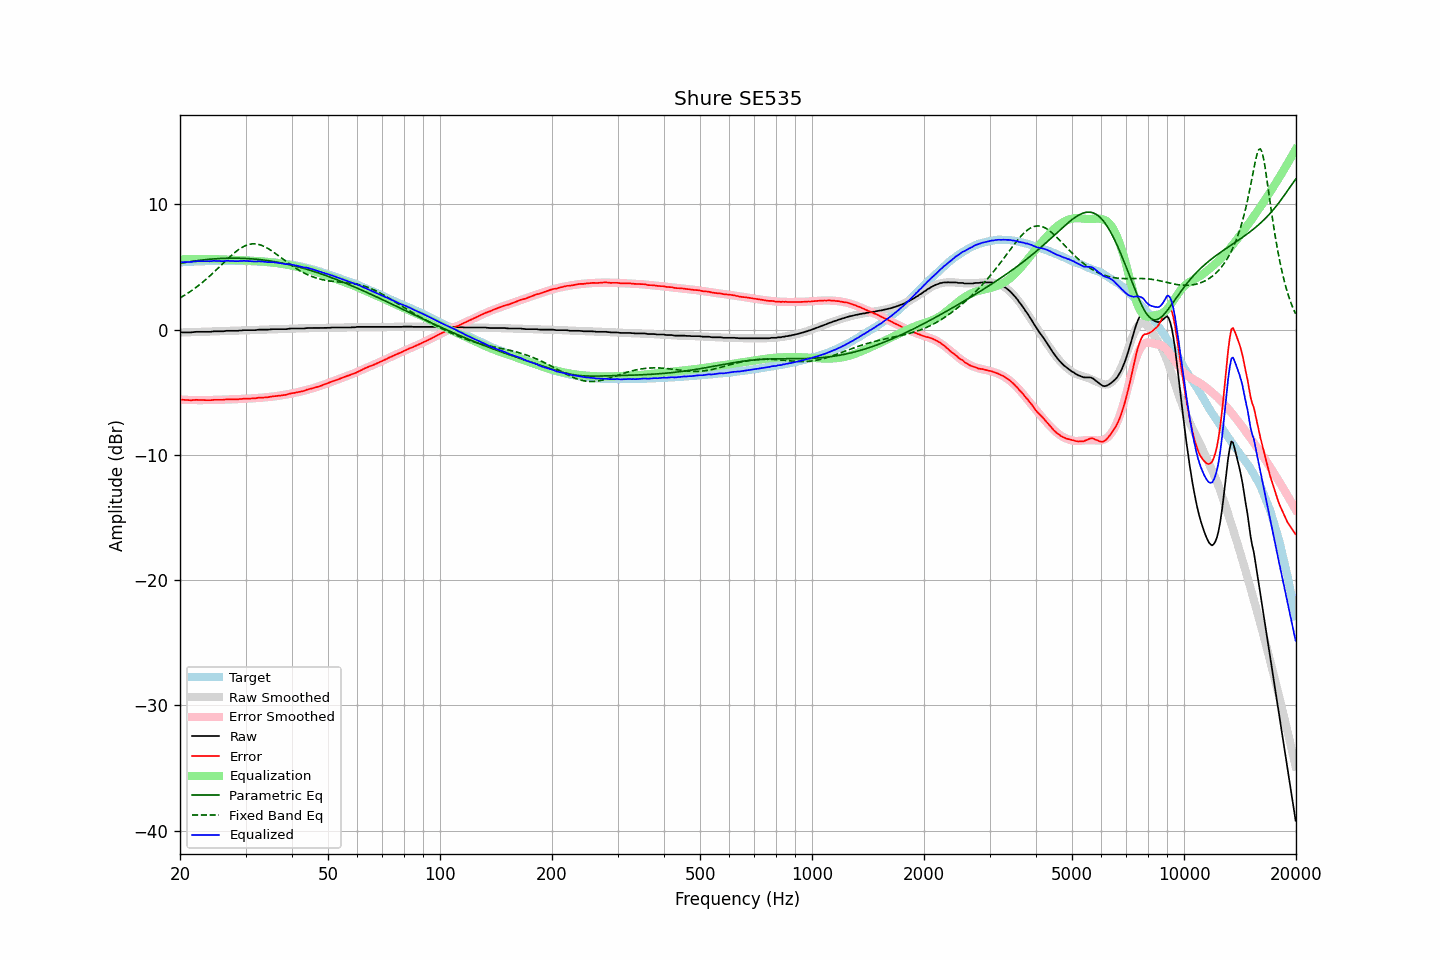

The table this chart was drawn from, first rows:
frequency, raw, error, smoothed, error_smoothed, equalization, parametric_eq, fixed_band_eq, equalized_raw, equalized_smoothed, target
20.00, -0.24, -5.60, -0.24, -5.60, 5.60, 5.28, 2.53, 5.36, 5.36, 5.36
20.20, -0.23, -5.60, -0.24, -5.61, 5.61, 5.31, 2.60, 5.38, 5.37, 5.37
20.40, -0.23, -5.61, -0.23, -5.61, 5.61, 5.33, 2.67, 5.38, 5.38, 5.38
20.61, -0.23, -5.62, -0.23, -5.61, 5.61, 5.35, 2.75, 5.39, 5.39, 5.39
20.81, -0.23, -5.62, -0.22, -5.62, 5.62, 5.37, 2.83, 5.39, 5.39, 5.39
21.02, -0.23, -5.63, -0.22, -5.62, 5.62, 5.39, 2.91, 5.39, 5.40, 5.40
21.23, -0.23, -5.64, -0.21, -5.62, 5.62, 5.41, 3.00, 5.40, 5.41, 5.41
21.44, -0.23, -5.65, -0.21, -5.63, 5.63, 5.43, 3.09, 5.40, 5.41, 5.42
21.66, -0.21, -5.63, -0.21, -5.63, 5.63, 5.45, 3.18, 5.42, 5.42, 5.42
21.87, -0.20, -5.63, -0.20, -5.63, 5.63, 5.47, 3.27, 5.43, 5.43, 5.43
22.09, -0.18, -5.61, -0.20, -5.63, 5.63, 5.49, 3.36, 5.45, 5.43, 5.43
22.31, -0.18, -5.62, -0.19, -5.63, 5.63, 5.51, 3.46, 5.45, 5.44, 5.44
22.54, -0.18, -5.62, -0.19, -5.63, 5.63, 5.52, 3.56, 5.45, 5.44, 5.44
22.76, -0.18, -5.63, -0.18, -5.63, 5.63, 5.54, 3.66, 5.45, 5.45, 5.45
22.99, -0.18, -5.63, -0.18, -5.63, 5.63, 5.55, 3.77, 5.45, 5.45, 5.45
23.22, -0.18, -5.63, -0.17, -5.63, 5.63, 5.57, 3.88, 5.45, 5.45, 5.45
23.45, -0.18, -5.64, -0.17, -5.63, 5.63, 5.58, 3.99, 5.45, 5.46, 5.46
23.69, -0.18, -5.64, -0.17, -5.63, 5.63, 5.59, 4.10, 5.45, 5.46, 5.46
23.92, -0.18, -5.64, -0.16, -5.63, 5.63, 5.61, 4.21, 5.45, 5.46, 5.46
24.16, -0.18, -5.64, -0.16, -5.63, 5.63, 5.62, 4.33, 5.45, 5.46, 5.46
24.40, -0.16, -5.63, -0.16, -5.63, 5.63, 5.63, 4.45, 5.47, 5.47, 5.47
24.65, -0.14, -5.61, -0.16, -5.62, 5.62, 5.64, 4.57, 5.48, 5.47, 5.47
24.89, -0.14, -5.61, -0.15, -5.62, 5.62, 5.65, 4.69, 5.48, 5.47, 5.47
25.14, -0.14, -5.61, -0.14, -5.61, 5.61, 5.66, 4.82, 5.48, 5.47, 5.47
25.39, -0.14, -5.61, -0.14, -5.61, 5.61, 5.66, 4.94, 5.47, 5.47, 5.47
25.65, -0.14, -5.61, -0.13, -5.60, 5.60, 5.67, 5.06, 5.46, 5.47, 5.47
25.91, -0.14, -5.61, -0.13, -5.60, 5.60, 5.68, 5.19, 5.46, 5.47, 5.47
26.16, -0.14, -5.61, -0.12, -5.59, 5.59, 5.68, 5.31, 5.45, 5.47, 5.47
26.43, -0.12, -5.59, -0.12, -5.59, 5.59, 5.69, 5.44, 5.47, 5.47, 5.47
26.69, -0.10, -5.57, -0.11, -5.58, 5.58, 5.69, 5.56, 5.49, 5.47, 5.47
26.96, -0.10, -5.57, -0.11, -5.58, 5.58, 5.69, 5.68, 5.48, 5.47, 5.47
27.23, -0.10, -5.57, -0.11, -5.58, 5.58, 5.70, 5.80, 5.48, 5.47, 5.47
27.50, -0.10, -5.57, -0.10, -5.57, 5.57, 5.70, 5.92, 5.47, 5.47, 5.47
27.77, -0.10, -5.57, -0.10, -5.57, 5.57, 5.70, 6.03, 5.47, 5.47, 5.47
28.05, -0.10, -5.57, -0.09, -5.56, 5.56, 5.70, 6.14, 5.46, 5.47, 5.47
28.33, -0.10, -5.57, -0.08, -5.56, 5.56, 5.70, 6.24, 5.46, 5.47, 5.47
28.62, -0.10, -5.57, -0.08, -5.55, 5.55, 5.70, 6.34, 5.45, 5.47, 5.47
28.90, -0.08, -5.55, -0.07, -5.54, 5.54, 5.69, 6.43, 5.47, 5.47, 5.47
29.19, -0.08, -5.55, -0.07, -5.54, 5.54, 5.69, 6.51, 5.46, 5.47, 5.47
29.48, -0.06, -5.53, -0.07, -5.54, 5.54, 5.68, 6.59, 5.48, 5.47, 5.47
29.78, -0.05, -5.52, -0.07, -5.53, 5.53, 5.68, 6.65, 5.48, 5.47, 5.47
30.08, -0.05, -5.52, -0.06, -5.52, 5.52, 5.67, 6.71, 5.48, 5.46, 5.47
30.38, -0.05, -5.51, -0.05, -5.52, 5.52, 5.67, 6.76, 5.47, 5.46, 5.46
30.68, -0.05, -5.51, -0.05, -5.51, 5.51, 5.66, 6.79, 5.46, 5.46, 5.46
30.99, -0.05, -5.51, -0.04, -5.50, 5.50, 5.65, 6.82, 5.45, 5.46, 5.46
31.30, -0.05, -5.50, -0.04, -5.49, 5.49, 5.64, 6.84, 5.44, 5.45, 5.45
31.61, -0.05, -5.50, -0.03, -5.48, 5.48, 5.63, 6.84, 5.44, 5.45, 5.45
31.93, -0.05, -5.49, -0.03, -5.48, 5.48, 5.62, 6.83, 5.43, 5.44, 5.44
32.24, -0.03, -5.47, -0.03, -5.47, 5.47, 5.61, 6.82, 5.44, 5.44, 5.44
32.57, -0.01, -5.44, -0.02, -5.46, 5.46, 5.59, 6.79, 5.45, 5.43, 5.43
32.89, -0.01, -5.44, -0.02, -5.45, 5.45, 5.58, 6.75, 5.44, 5.43, 5.43
33.22, -0.01, -5.43, -0.01, -5.44, 5.44, 5.56, 6.71, 5.43, 5.42, 5.42
33.55, -0.01, -5.43, -0.01, -5.42, 5.42, 5.55, 6.65, 5.42, 5.42, 5.42
33.89, -0.01, -5.42, -0.00, -5.41, 5.41, 5.53, 6.59, 5.40, 5.41, 5.41
34.23, -0.01, -5.41, 0.00, -5.40, 5.40, 5.51, 6.52, 5.39, 5.40, 5.40
34.57, -0.01, -5.40, 0.01, -5.38, 5.38, 5.50, 6.45, 5.37, 5.39, 5.39
34.92, 0.01, -5.37, 0.01, -5.37, 5.37, 5.48, 6.37, 5.38, 5.38, 5.38
35.27, 0.02, -5.36, 0.02, -5.36, 5.36, 5.46, 6.29, 5.38, 5.37, 5.38
35.62, 0.03, -5.33, 0.02, -5.34, 5.34, 5.44, 6.20, 5.38, 5.36, 5.36
35.97, 0.03, -5.32, 0.02, -5.33, 5.33, 5.41, 6.10, 5.36, 5.35, 5.35
... 635 more rows
